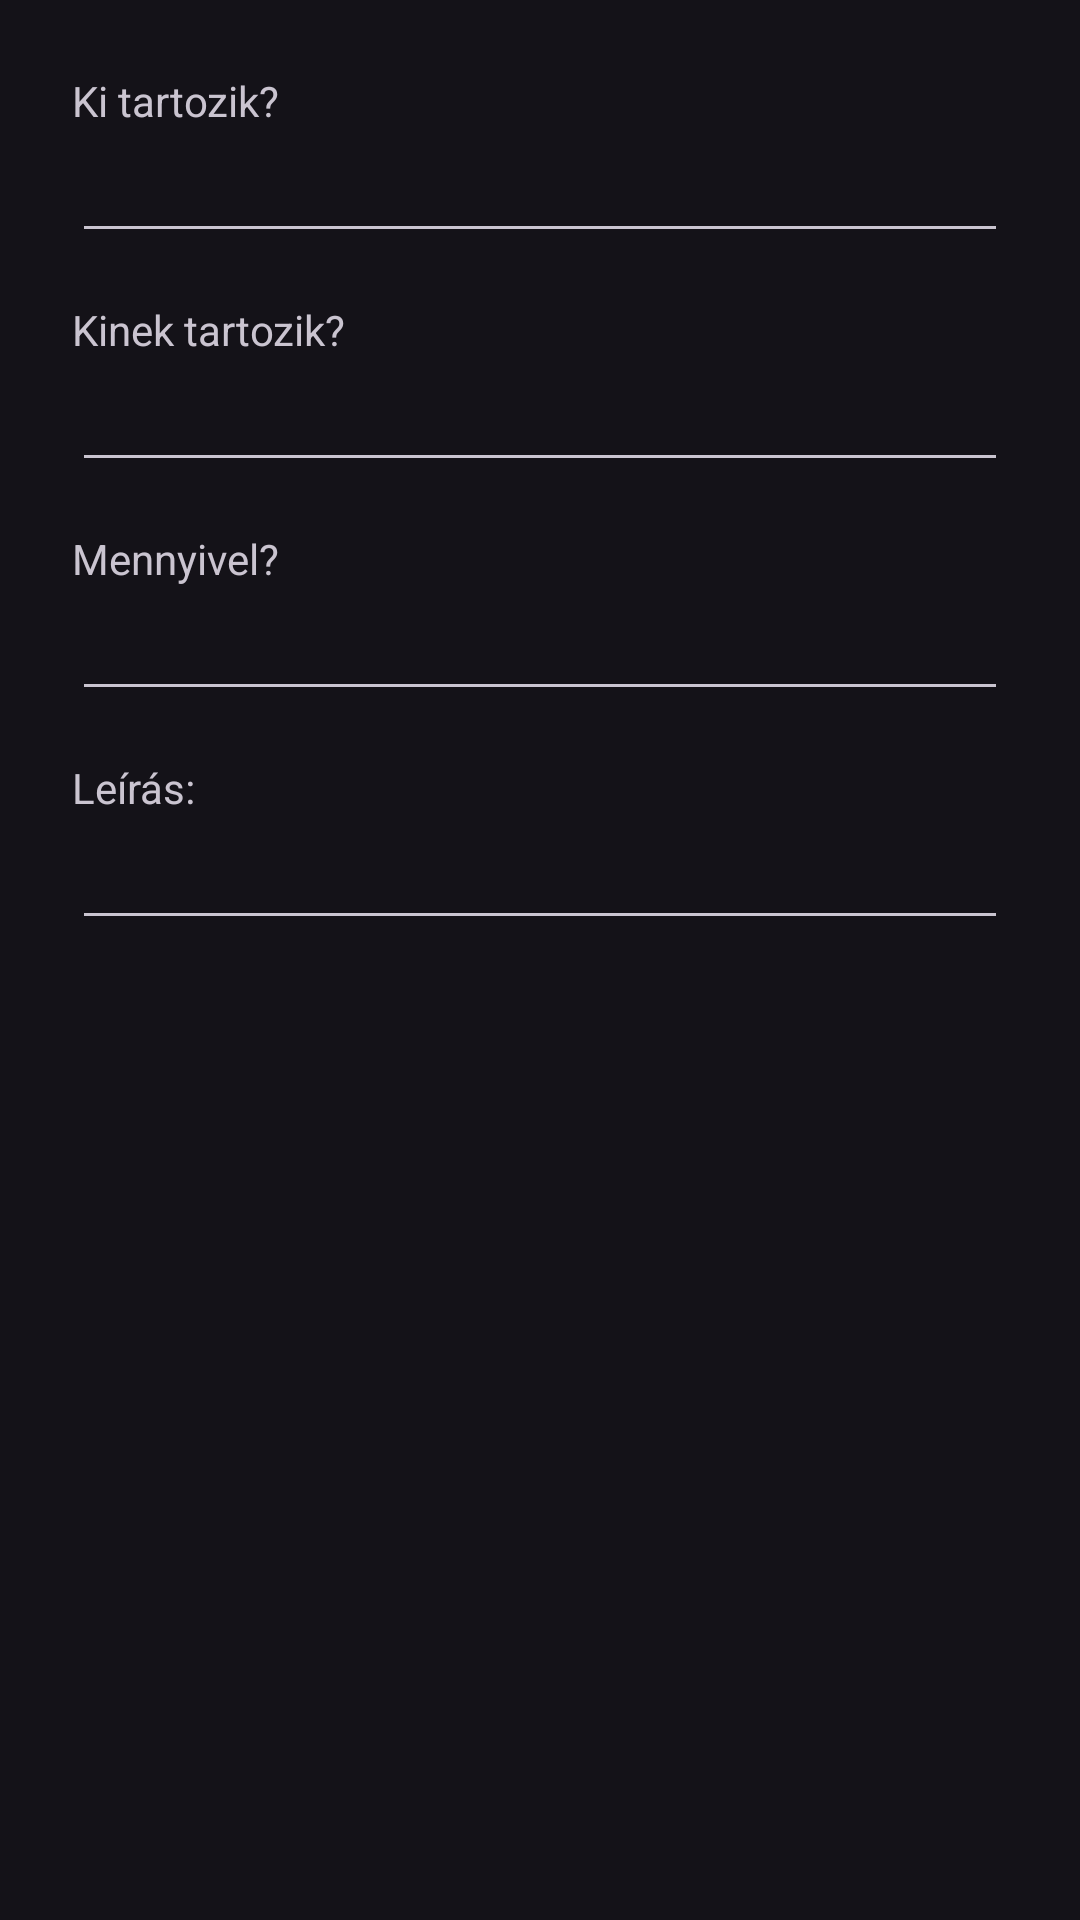

Reconstruct the res/layout file that produces this screen, plus the resources it refers to.
<!-- AndroidManifest.xml: application theme Theme.Material3.Dark -->
<!-- res/layout/dialog_debt.xml -->
<?xml version="1.0" encoding="utf-8"?>
<LinearLayout xmlns:android="http://schemas.android.com/apk/res/android"
    android:layout_width="match_parent"
    android:layout_height="match_parent"
    android:orientation="vertical"
    android:padding="24dip">

    <TextView
        android:layout_width="wrap_content"
        android:layout_height="wrap_content"
        android:text="Ki tartozik?" />

    <EditText
        android:id="@+id/etWho"
        android:layout_width="match_parent"
        android:layout_height="wrap_content" />

    <TextView
        android:layout_width="wrap_content"
        android:layout_height="wrap_content"
        android:layout_marginTop="16dip"
        android:text="Kinek tartozik?" />

    <EditText
        android:id="@+id/etWhom"
        android:layout_width="match_parent"
        android:layout_height="wrap_content" />

    <TextView
        android:layout_width="wrap_content"
        android:layout_height="wrap_content"
        android:layout_marginTop="16dip"
        android:text="Mennyivel?" />

    <EditText
        android:id="@+id/etAmount"
        android:layout_width="match_parent"
        android:inputType="numberDecimal"
        android:layout_height="wrap_content" />

    <TextView
        android:layout_width="wrap_content"
        android:layout_height="wrap_content"
        android:layout_marginTop="16dip"
        android:text="Leírás:" />

    <EditText
        android:id="@+id/etDescription"
        android:layout_width="match_parent"
        android:layout_height="wrap_content"
        />



</LinearLayout>
<!-- resources referenced by this layout -->
<resources>

</resources>
